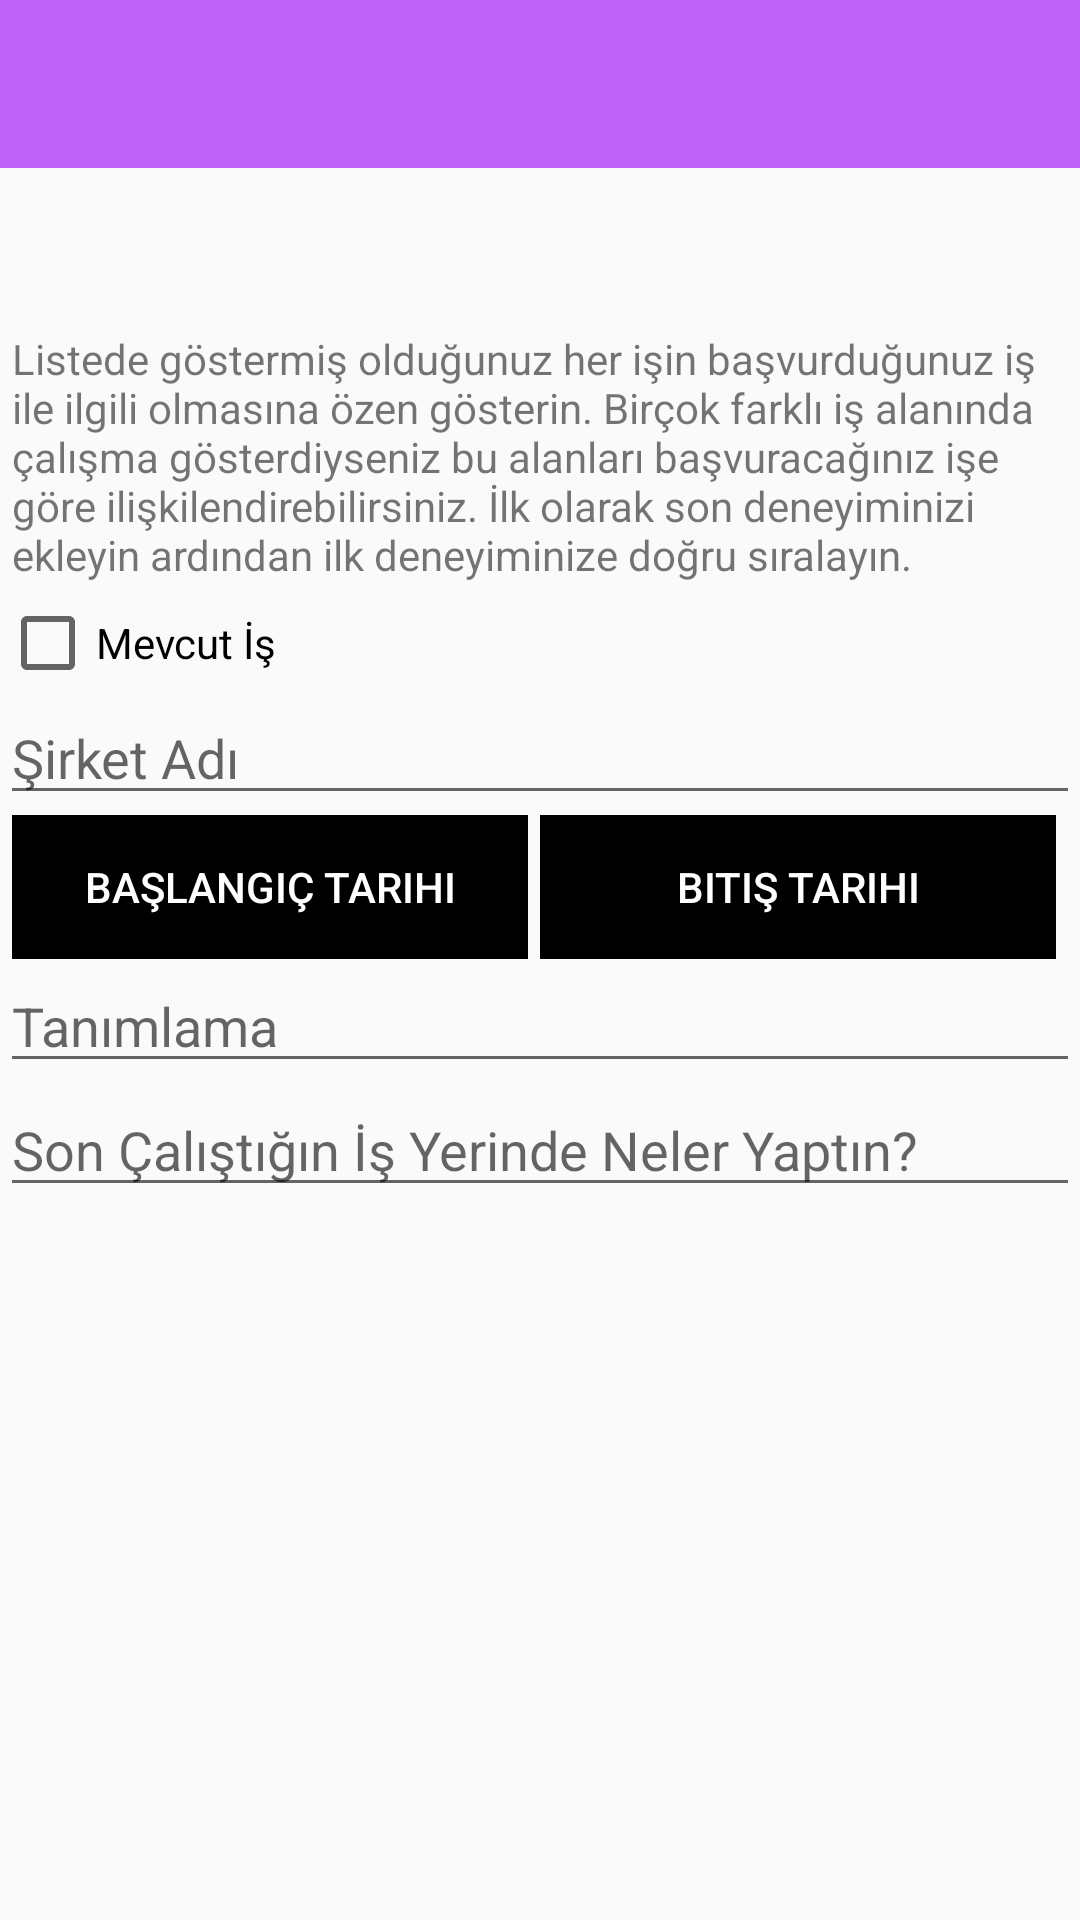

Layout XML and referenced resources for this Android screen:
<!-- AndroidManifest.xml: application theme SplashTheme -->
<!-- res/layout/activity_experience__ui.xml -->
<LinearLayout xmlns:android="http://schemas.android.com/apk/res/android"
    xmlns:tools="http://schemas.android.com/tools"
    android:id="@+id/lnr_main"
    android:layout_width="match_parent"
    android:layout_height="match_parent"
    android:orientation="vertical">

    <include layout="@layout/toolbar_menu" />
    <include layout="@layout/facebook_ad_view" />

    <TextView
        android:layout_width="wrap_content"
        android:layout_height="wrap_content"
        android:layout_marginBottom="4dp"
        android:layout_marginLeft="4dp"
        android:layout_marginRight="4dp"
        android:layout_marginTop="4dp"
        android:text="@string/experienceUiTitle" />

    <CheckBox
        android:id="@+id/isYourCurrentJobCheckBox"
        android:layout_width="wrap_content"
        android:layout_height="wrap_content"
        android:text="@string/isThisYourCurrent" />

    <EditText
        android:id="@+id/companyName"
        android:layout_width="match_parent"
        android:layout_height="wrap_content"
        android:hint="@string/companyName" />

    <LinearLayout
        android:layout_width="match_parent"
        android:layout_height="wrap_content"
        android:layout_marginLeft="4dp"
        android:layout_marginRight="4dp"
        android:orientation="horizontal">

        <Button
            android:id="@+id/startDate"
            style="?android:attr/buttonBarButtonStyle"
            android:layout_width="0dp"
            android:layout_height="wrap_content"
            android:layout_weight=".5"
            android:background="@color/black"
            android:text="@string/startDate"
            android:textColor="@android:color/white" />

        <Button
            android:id="@+id/endDate"
            style="?android:attr/buttonBarButtonStyle"
            android:layout_width="0dp"
            android:layout_height="wrap_content"
            android:layout_marginLeft="4dp"
            android:layout_marginRight="4dp"
            android:layout_weight=".5"
            android:background="@android:color/black"
            android:text="@string/endDate"
            android:textColor="@android:color/white" />
    </LinearLayout>

    <EditText
        android:id="@+id/designation"
        android:layout_width="match_parent"
        android:layout_height="wrap_content"
        android:hint="@string/designation"/>

    <EditText
        android:id="@+id/whatDidYouOverThere"
        android:layout_width="match_parent"
        android:layout_height="wrap_content"
        android:hint="@string/whatDidYouOverThere" />


</LinearLayout>
<!-- res/layout/toolbar_menu.xml (included above) -->
<?xml version="1.0" encoding="utf-8"?>
<androidx.appcompat.widget.Toolbar xmlns:android="http://schemas.android.com/apk/res/android"
    xmlns:local="http://schemas.android.com/apk/res-auto"
    android:id="@+id/toolbar"
    android:layout_width="match_parent"
    android:layout_height="wrap_content"
    android:background="?attr/colorPrimary"
    android:minHeight="?attr/actionBarSize"
    android:textAppearance="?android:attr/textAppearanceLarge"
    local:popupTheme="@style/ThemeOverlay.AppCompat.Light"
    local:theme="@style/ThemeOverlay.AppCompat.Dark.ActionBar">

    <TextView
        android:id="@+id/toolbar_title"
        android:layout_width="wrap_content"
        android:layout_height="wrap_content"
        android:layout_gravity="center"
        android:gravity="center"
        android:singleLine="true"
        android:text="Toolbar Title"
        android:textAlignment="center"
        android:textAppearance="?android:attr/textAppearanceLarge"
        android:textColor="@android:color/white"
        android:textSize="18sp"
        android:textStyle="bold"
        android:visibility="gone" />

</androidx.appcompat.widget.Toolbar>
<!-- res/layout/facebook_ad_view.xml (included above) -->
<?xml version="1.0" encoding="utf-8"?>
<LinearLayout xmlns:android="http://schemas.android.com/apk/res/android"
    android:id="@+id/banner_container"
    android:layout_width="match_parent"
    android:layout_height="50dp"
    android:gravity="center"
    android:orientation="vertical" />
<!-- resources referenced by this layout -->
<resources>
  <color name="black">#000000</color>
  <string name="companyName">Şirket Adı</string>
  <string name="designation">"Tanımlama"</string>
  <string name="endDate">"Bitiş Tarihi"</string>
  <string name="experienceUiTitle">Listede göstermiş olduğunuz her işin başvurduğunuz iş ile ilgili olmasına özen gösterin. Birçok farklı iş alanında çalışma gösterdiyseniz bu alanları başvuracağınız işe göre ilişkilendirebilirsiniz. İlk olarak son deneyiminizi ekleyin ardından ilk deneyiminize doğru sıralayın. </string>
  <string name="isThisYourCurrent">Mevcut İş</string>
  <string name="startDate">"Başlangıç Tarihi"</string>
  <string name="whatDidYouOverThere">Son Çalıştığın İş Yerinde Neler Yaptın?</string>
  <style name="SplashTheme" parent="Theme.AppCompat.Light.NoActionBar">
          
          <item name="colorPrimary">@color/ColorPrimary</item>
          <item name="colorPrimaryDark">@color/ColorPrimaryDark</item>
          <item name="colorAccent">@color/colorAccent</item>
      </style>
  <color name="ColorPrimary">#be63f9</color>
  <color name="ColorPrimaryDark">#be63f9</color>
  <color name="colorAccent">#a6a6a6</color>
</resources>
